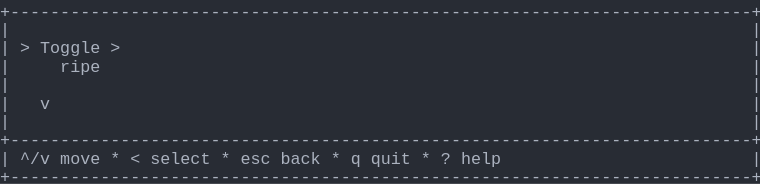
t = 0.00 s
t = 1.03 s: frame unchanged from t = 0.00 s, image omitted
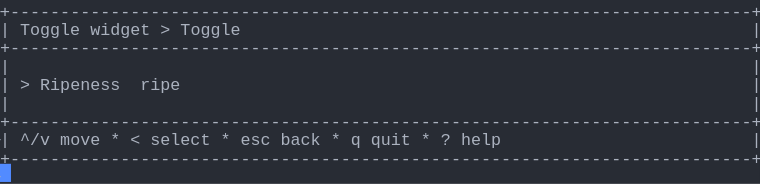
t = 1.98 s
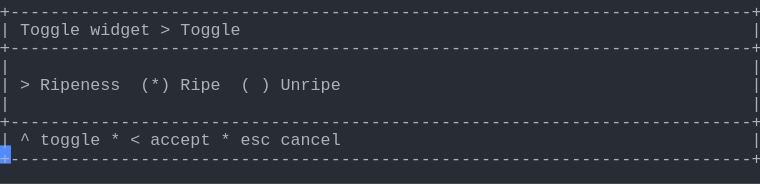
t = 2.80 s
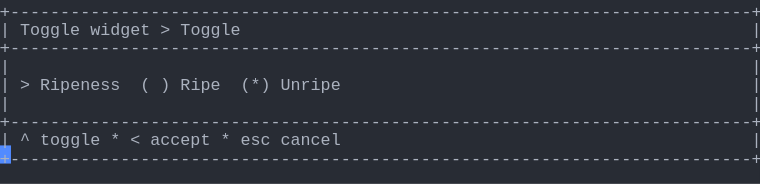
t = 3.69 s
t = 5.06 s: frame unchanged from t = 3.69 s, image omitted

The animated SVG that drew these frames (rendered in a browser with its animation timeline set to each time). Animation: 1 CSS @keyframes rule; one cycle of 5.75 s, repeats indefinitely.

<svg xmlns="http://www.w3.org/2000/svg" xmlns:xlink="http://www.w3.org/1999/xlink" width="760" height="183.70000000000002"><rect width="760" height="183.70000000000002" rx="0" ry="0" class="a"></rect><svg height="183.70000000000002" viewBox="0 0 76 18.37" width="760" xmlns="http://www.w3.org/2000/svg" xmlns:xlink="http://www.w3.org/1999/xlink"><style>.a{fill:rgb(40,44,52)}.b{font-family:Consolas,"Courier New",Courier,"Liberation Mono",monospace}.c{fill:rgb(171,178,191);white-space:pre}.d{fill:transparent}.e{fill:rgb(82,139,255)}.g{animation-duration:5.75s;animation-iteration-count:infinite;animation-name:f;animation-timing-function:steps(1,end)}@keyframes f{0%{transform:translateX(-0px)}0%{transform:translateX(-76px)}23.9%{transform:translateX(-152px)}38%{transform:translateX(-228px)}52.2%{transform:translateX(-304px)}100%{transform:translateX(-380px)}}</style><g font-family="Consolas, &quot;Courier New&quot;, Courier, &quot;Liberation Mono&quot;, monospace" font-size="1.67" class="b"><defs><symbol id="1"><text x="0" y="1.67" class="c" textLength="76.152" lengthAdjust="spacingAndGlyphs">+--------------------------------------------------------------------------+</text></symbol><symbol id="2"><text x="0" y="1.67" class="c" textLength="1.002" lengthAdjust="spacingAndGlyphs">|</text><text x="75.14999999999999" y="1.67" class="c" textLength="1.002" lengthAdjust="spacingAndGlyphs">|</text></symbol><symbol id="3"><text x="0" y="1.67" class="c" textLength="1.002" lengthAdjust="spacingAndGlyphs">|</text><text x="2.004" y="1.67" class="c" textLength="3.006" lengthAdjust="spacingAndGlyphs">^/v</text><text x="6.012" y="1.67" class="c" textLength="4.008" lengthAdjust="spacingAndGlyphs">move</text><text x="11.021999999999998" y="1.67" class="c" textLength="1.002" lengthAdjust="spacingAndGlyphs">*</text><text x="13.026" y="1.67" class="c" textLength="1.002" lengthAdjust="spacingAndGlyphs">&lt;</text><text x="15.029999999999998" y="1.67" class="c" textLength="6.012" lengthAdjust="spacingAndGlyphs">select</text><text x="22.043999999999997" y="1.67" class="c" textLength="1.002" lengthAdjust="spacingAndGlyphs">*</text><text x="24.048" y="1.67" class="c" textLength="3.006" lengthAdjust="spacingAndGlyphs">esc</text><text x="28.055999999999997" y="1.67" class="c" textLength="4.008" lengthAdjust="spacingAndGlyphs">back</text><text x="33.065999999999995" y="1.67" class="c" textLength="1.002" lengthAdjust="spacingAndGlyphs">*</text><text x="35.06999999999999" y="1.67" class="c" textLength="1.002" lengthAdjust="spacingAndGlyphs">q</text><text x="37.074" y="1.67" class="c" textLength="4.008" lengthAdjust="spacingAndGlyphs">quit</text><text x="42.083999999999996" y="1.67" class="c" textLength="1.002" lengthAdjust="spacingAndGlyphs">*</text><text x="44.087999999999994" y="1.67" class="c" textLength="1.002" lengthAdjust="spacingAndGlyphs">?</text><text x="46.09199999999999" y="1.67" class="c" textLength="4.008" lengthAdjust="spacingAndGlyphs">help</text><text x="75.14999999999999" y="1.67" class="c" textLength="1.002" lengthAdjust="spacingAndGlyphs">|</text></symbol><symbol id="4"><text x="0" y="1.67" class="c" textLength="1.002" lengthAdjust="spacingAndGlyphs">|</text><text x="2.004" y="1.67" class="c" textLength="6.012" lengthAdjust="spacingAndGlyphs">Toggle</text><text x="9.017999999999999" y="1.67" class="c" textLength="6.012" lengthAdjust="spacingAndGlyphs">widget</text><text x="16.032" y="1.67" class="c" textLength="1.002" lengthAdjust="spacingAndGlyphs">&gt;</text><text x="18.035999999999998" y="1.67" class="c" textLength="6.012" lengthAdjust="spacingAndGlyphs">Toggle</text><text x="75.14999999999999" y="1.67" class="c" textLength="1.002" lengthAdjust="spacingAndGlyphs">|</text></symbol><symbol id="5"><text x="0" y="1.67" class="c" textLength="1.002" lengthAdjust="spacingAndGlyphs">|</text><text x="2.004" y="1.67" class="c" textLength="1.002" lengthAdjust="spacingAndGlyphs">^</text><text x="4.008" y="1.67" class="c" textLength="6.012" lengthAdjust="spacingAndGlyphs">toggle</text><text x="11.021999999999998" y="1.67" class="c" textLength="1.002" lengthAdjust="spacingAndGlyphs">*</text><text x="13.026" y="1.67" class="c" textLength="1.002" lengthAdjust="spacingAndGlyphs">&lt;</text><text x="15.029999999999998" y="1.67" class="c" textLength="6.012" lengthAdjust="spacingAndGlyphs">accept</text><text x="22.043999999999997" y="1.67" class="c" textLength="1.002" lengthAdjust="spacingAndGlyphs">*</text><text x="24.048" y="1.67" class="c" textLength="3.006" lengthAdjust="spacingAndGlyphs">esc</text><text x="28.055999999999997" y="1.67" class="c" textLength="6.012" lengthAdjust="spacingAndGlyphs">cancel</text><text x="75.14999999999999" y="1.67" class="c" textLength="1.002" lengthAdjust="spacingAndGlyphs">|</text></symbol><symbol id="6"><text x="0" y="1.67" class="c" textLength="1.002" lengthAdjust="spacingAndGlyphs">|</text><text x="2.004" y="1.67" class="c" textLength="1.002" lengthAdjust="spacingAndGlyphs">&gt;</text><text x="4.008" y="1.67" class="c" textLength="8.016" lengthAdjust="spacingAndGlyphs">Ripeness</text><text x="14.027999999999999" y="1.67" class="c" textLength="1.002" lengthAdjust="spacingAndGlyphs">(</text><text x="16.032" y="1.67" class="c" textLength="1.002" lengthAdjust="spacingAndGlyphs">)</text><text x="18.035999999999998" y="1.67" class="c" textLength="4.008" lengthAdjust="spacingAndGlyphs">Ripe</text><text x="24.048" y="1.67" class="c" textLength="3.006" lengthAdjust="spacingAndGlyphs">(*)</text><text x="28.055999999999997" y="1.67" class="c" textLength="6.012" lengthAdjust="spacingAndGlyphs">Unripe</text><text x="75.14999999999999" y="1.67" class="c" textLength="1.002" lengthAdjust="spacingAndGlyphs">|</text></symbol><symbol id="a"><rect height="10" width="76" x="0" y="0" class="d"></rect></symbol><symbol id="b"><rect height="1.837" width="1.1022" class="e"></rect></symbol></defs><rect height="18.37" width="76" class="a"></rect><g class="g"><svg x="0" y="0" width="456"><svg x="0"><use xlink:href="#a"></use><use xlink:href="#b" x="-0.0040000000000000036" y="0"></use></svg><svg x="76"><use xlink:href="#a"></use><use xlink:href="#b" x="75.996" y="16.358"></use><use xlink:href="#1" y="0"></use><use xlink:href="#2" y="1.837"></use><text x="0" y="5.343999999999999" class="c" textLength="1.002" lengthAdjust="spacingAndGlyphs">|</text><text x="2.004" y="5.343999999999999" class="c" textLength="1.002" lengthAdjust="spacingAndGlyphs">&gt;</text><text x="4.008" y="5.343999999999999" class="c" textLength="6.012" lengthAdjust="spacingAndGlyphs">Toggle</text><text x="11.021999999999998" y="5.343999999999999" class="c" textLength="1.002" lengthAdjust="spacingAndGlyphs">&gt;</text><text x="75.14999999999999" y="5.343999999999999" class="c" textLength="1.002" lengthAdjust="spacingAndGlyphs">|</text><text x="0" y="7.181" class="c" textLength="1.002" lengthAdjust="spacingAndGlyphs">|</text><text x="6.012" y="7.181" class="c" textLength="4.008" lengthAdjust="spacingAndGlyphs">ripe</text><text x="75.14999999999999" y="7.181" class="c" textLength="1.002" lengthAdjust="spacingAndGlyphs">|</text><use xlink:href="#2" y="7.348"></use><text x="0" y="10.855" class="c" textLength="1.002" lengthAdjust="spacingAndGlyphs">|</text><text x="4.008" y="10.855" class="c" textLength="1.002" lengthAdjust="spacingAndGlyphs">v</text><text x="75.14999999999999" y="10.855" class="c" textLength="1.002" lengthAdjust="spacingAndGlyphs">|</text><use xlink:href="#2" y="11.022"></use><use xlink:href="#1" y="12.859"></use><use xlink:href="#3" y="14.696"></use><use xlink:href="#1" y="16.533"></use></svg><svg x="152"><use xlink:href="#a"></use><use xlink:href="#b" x="75.996" y="14.520999999999999"></use><use xlink:href="#1" y="0"></use><use xlink:href="#4" y="1.837"></use><use xlink:href="#1" y="3.674"></use><use xlink:href="#2" y="5.511"></use><text x="0" y="9.018" class="c" textLength="1.002" lengthAdjust="spacingAndGlyphs">|</text><text x="2.004" y="9.018" class="c" textLength="1.002" lengthAdjust="spacingAndGlyphs">&gt;</text><text x="4.008" y="9.018" class="c" textLength="8.016" lengthAdjust="spacingAndGlyphs">Ripeness</text><text x="14.027999999999999" y="9.018" class="c" textLength="4.008" lengthAdjust="spacingAndGlyphs">ripe</text><text x="75.14999999999999" y="9.018" class="c" textLength="1.002" lengthAdjust="spacingAndGlyphs">|</text><use xlink:href="#2" y="9.185"></use><use xlink:href="#1" y="11.022"></use><use xlink:href="#3" y="12.859"></use><use xlink:href="#1" y="14.696"></use></svg><svg x="228"><use xlink:href="#a"></use><use xlink:href="#b" x="75.996" y="14.520999999999999"></use><use xlink:href="#1" y="0"></use><use xlink:href="#4" y="1.837"></use><use xlink:href="#1" y="3.674"></use><use xlink:href="#2" y="5.511"></use><text x="0" y="9.018" class="c" textLength="1.002" lengthAdjust="spacingAndGlyphs">|</text><text x="2.004" y="9.018" class="c" textLength="1.002" lengthAdjust="spacingAndGlyphs">&gt;</text><text x="4.008" y="9.018" class="c" textLength="8.016" lengthAdjust="spacingAndGlyphs">Ripeness</text><text x="14.027999999999999" y="9.018" class="c" textLength="3.006" lengthAdjust="spacingAndGlyphs">(*)</text><text x="18.035999999999998" y="9.018" class="c" textLength="4.008" lengthAdjust="spacingAndGlyphs">Ripe</text><text x="24.048" y="9.018" class="c" textLength="1.002" lengthAdjust="spacingAndGlyphs">(</text><text x="26.052" y="9.018" class="c" textLength="1.002" lengthAdjust="spacingAndGlyphs">)</text><text x="28.055999999999997" y="9.018" class="c" textLength="6.012" lengthAdjust="spacingAndGlyphs">Unripe</text><text x="75.14999999999999" y="9.018" class="c" textLength="1.002" lengthAdjust="spacingAndGlyphs">|</text><use xlink:href="#2" y="9.185"></use><use xlink:href="#1" y="11.022"></use><use xlink:href="#5" y="12.859"></use><use xlink:href="#1" y="14.696"></use></svg><svg x="304"><use xlink:href="#a"></use><use xlink:href="#b" x="75.996" y="14.520999999999999"></use><use xlink:href="#1" y="0"></use><use xlink:href="#4" y="1.837"></use><use xlink:href="#1" y="3.674"></use><use xlink:href="#2" y="5.511"></use><use xlink:href="#6" y="7.348"></use><use xlink:href="#2" y="9.185"></use><use xlink:href="#1" y="11.022"></use><use xlink:href="#5" y="12.859"></use><use xlink:href="#1" y="14.696"></use></svg><svg x="380"><use xlink:href="#a"></use><use xlink:href="#b" x="0.996" y="16.358"></use><use xlink:href="#1" y="0"></use><use xlink:href="#4" y="1.837"></use><use xlink:href="#1" y="3.674"></use><use xlink:href="#2" y="5.511"></use><use xlink:href="#6" y="7.348"></use><use xlink:href="#2" y="9.185"></use><use xlink:href="#1" y="11.022"></use><use xlink:href="#5" y="12.859"></use><use xlink:href="#1" y="14.696"></use></svg></svg></g></g></svg></svg>
